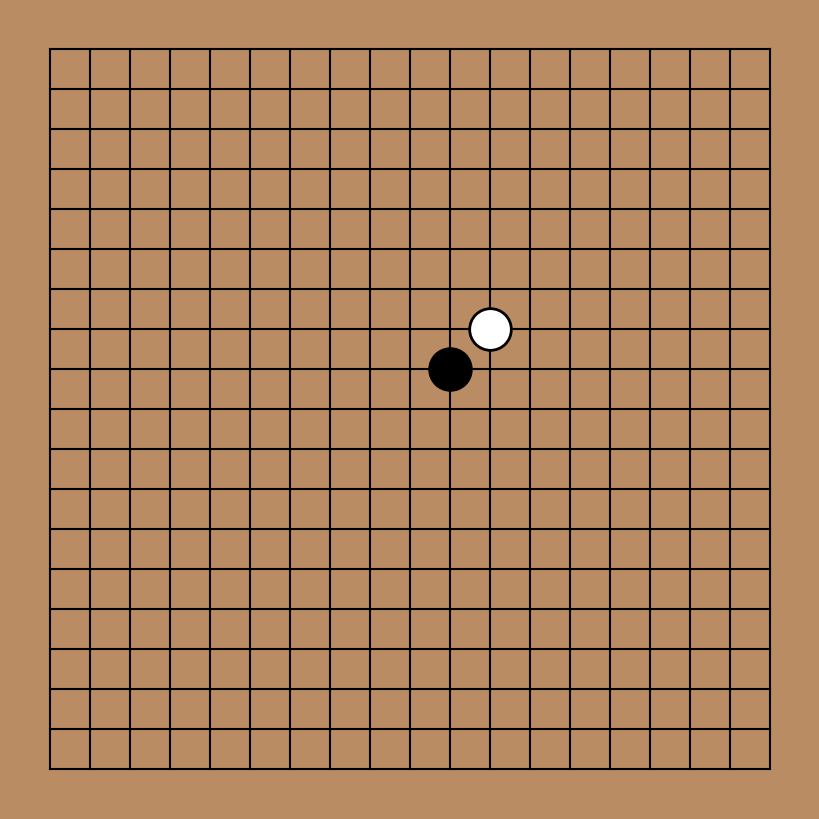

This figure's Python source:
import matplotlib.pyplot as plt
from typing import NamedTuple

BLACK = 'k'
WHITE = 'w'


class Stone(NamedTuple):
    x: int
    y: int
    color: str


def draw_board(stones: list[Stone], board_size: int = 19):
    fig = plt.figure(figsize=(8, 8))
    fig.set_facecolor('#BA8C63')
    ax = fig.add_subplot(111)

    for i in range(board_size):
        ax.plot((i, i), (0, board_size-1), 'k')
        ax.plot((0, board_size-1), (i, i), 'k')
    ax.set_position((0, 0, 1, 1))

    ax.set_axis_off()

    ax.set_xlim(-1, board_size)
    ax.set_ylim(-1, board_size)

    for (x, y, color) in stones:
        assert color in [BLACK, WHITE]
        assert 0 <= x < board_size
        assert 0 <= y < board_size

        ax.plot(x, y, 'o', markersize=30, markeredgecolor=(
            0, 0, 0), markerfacecolor=color, markeredgewidth=2)
    plt.show()


if __name__ == "__main__":
    stones = [
        (10, 10, BLACK),
        (11, 11, WHITE)
    ]

    draw_board(stones)
